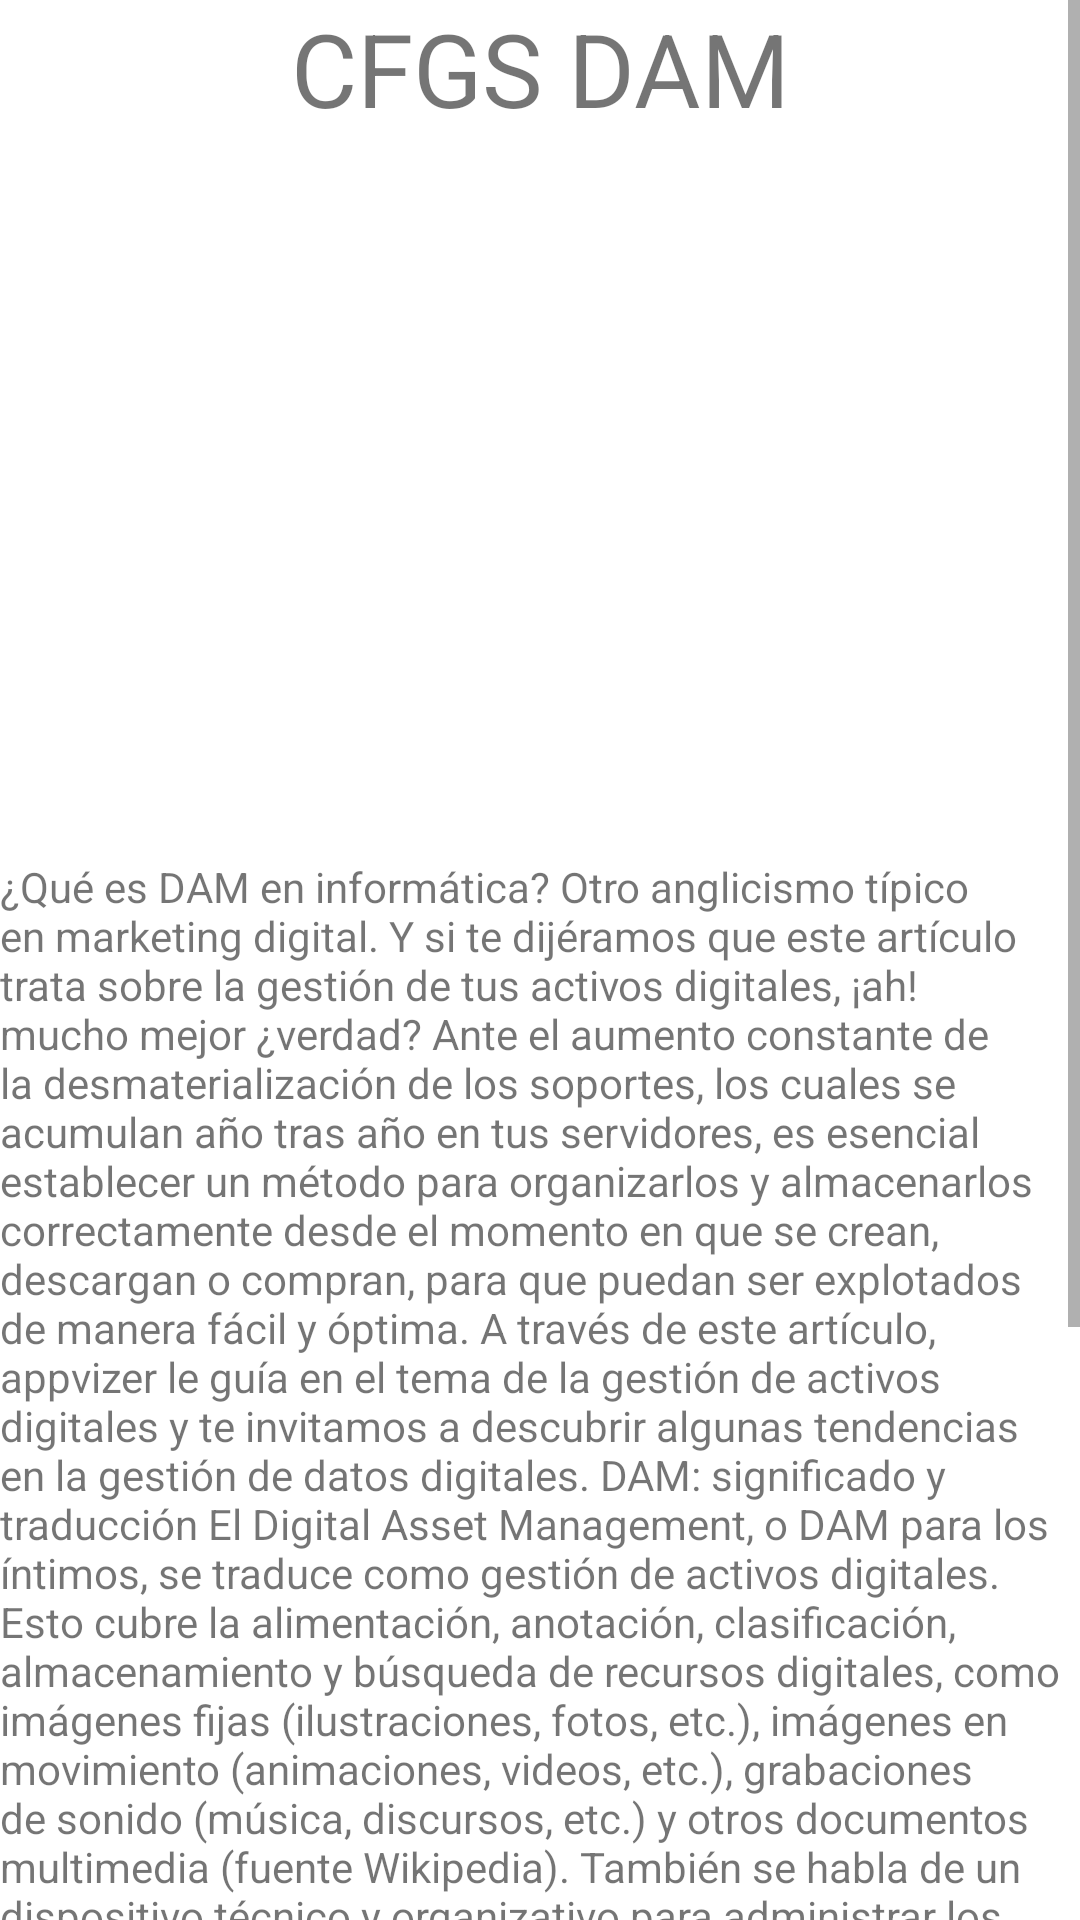

This screen was rendered from an Android layout file. Write that file and the resources it references.
<!-- AndroidManifest.xml: application theme Theme.EjercicioBottomNavigation -->
<!-- res/layout/fragment_dam.xml -->
<?xml version="1.0" encoding="utf-8"?>
<FrameLayout xmlns:android="http://schemas.android.com/apk/res/android"
    xmlns:tools="http://schemas.android.com/tools"
    android:layout_width="match_parent"
    android:layout_height="match_parent"
    tools:context=".ui.dam.DamFragment">

    <ScrollView
        android:layout_width="match_parent"
        android:layout_height="match_parent">

        <LinearLayout
            android:layout_width="match_parent"
            android:layout_height="wrap_content"
            android:orientation="vertical" >

            <TextView
                android:id="@+id/tvDam"
                android:layout_width="match_parent"
                android:layout_height="52dp"
                android:text="@string/tvDam"
                android:textAlignment="center"
                android:textSize="34sp" />

            <ImageView
                android:id="@+id/imageView7"
                android:layout_width="match_parent"
                android:layout_height="234dp"
                android:src="@drawable/computer" />

            <TextView
                android:id="@+id/textViewDamLargo"
                android:layout_width="match_parent"
                android:layout_height="wrap_content"
                android:text="@string/tvDamTextoLarfo" />
        </LinearLayout>
    </ScrollView>

</FrameLayout>
<!-- resources referenced by this layout -->
<resources>
  <string name="tvDam">CFGS DAM</string>
  <string name="tvDamTextoLarfo">
          ¿Qué es DAM en informática? Otro anglicismo típico en marketing digital. Y si te dijéramos que este artículo trata sobre la gestión de tus activos digitales, ¡ah! mucho mejor ¿verdad?
  
  Ante el aumento constante de la desmaterialización de los soportes, los cuales se acumulan año tras año en tus servidores, es esencial establecer un método para organizarlos y almacenarlos correctamente desde el momento en que se crean, descargan o compran, para que puedan ser explotados de manera fácil y óptima.
  
  A través de este artículo, appvizer le guía en el tema de la gestión de activos digitales y te invitamos a descubrir algunas tendencias en la gestión de datos digitales.
  
  DAM: significado y traducción
  El Digital Asset Management, o DAM para los íntimos, se traduce como "gestión de activos digitales".
  
  Esto cubre la alimentación, anotación, clasificación, almacenamiento y búsqueda de recursos digitales, como imágenes fijas (ilustraciones, fotos, etc.), imágenes en movimiento (animaciones, videos, etc.), grabaciones de sonido (música, discursos, etc.) y otros documentos multimedia (fuente Wikipedia).
  
  También se habla de un dispositivo técnico y organizativo para administrar los activos digitales de una empresa (videos, creaciones publicitarias, fotos, etc.) utilizados en el contexto de las actividades de marketing y comunicación.
  
  DAM es parte de la gestión de contenido web, que tiene los mismos objetivos pero que gestiona una gama más amplia de contenido que los medios digitales solos.
  
  Gestión de contenidos: definición
  La gestión de contenido empresarial (ECM) se refiere a la metodología y las herramientas que optimizan la organización del contenido no estructurado y su restitución en diferentes medios, incluida la web.
  
  Cubre todo el ciclo de vida, es decir, las fases:
  
  creación / captura,
  
  almacenamiento
  
  indexación,
  
  gestión,
  
  limpieza
  
  distribución,
  
  publicación,
  
  de investigación,
  
  archivado.
  
  Podemos hablar sobre la producción y distribución de contenido al servicio de una marca o empresa, teniendo en cuenta los procesos comerciales.
      </string>
  <style name="Theme.EjercicioBottomNavigation" parent="Theme.MaterialComponents.DayNight.DarkActionBar">
          
          <item name="colorPrimary">@color/green_8570</item>
          <item name="colorPrimaryVariant">@color/green_8570</item>
          <item name="colorOnPrimary">@color/white</item>
          
          <item name="colorSecondary">@color/teal_200</item>
          <item name="colorSecondaryVariant">@color/teal_700</item>
          <item name="colorOnSecondary">@color/black</item>
          
          <item name="android:statusBarColor">?attr/colorPrimaryVariant</item>
          
      </style>
  <color name="green_8570">#018577</color>
  <color name="white">#FFFFFFFF</color>
  <color name="teal_200">#FF03DAC5</color>
  <color name="teal_700">#FF018786</color>
  <color name="black">#FF000000</color>
</resources>
